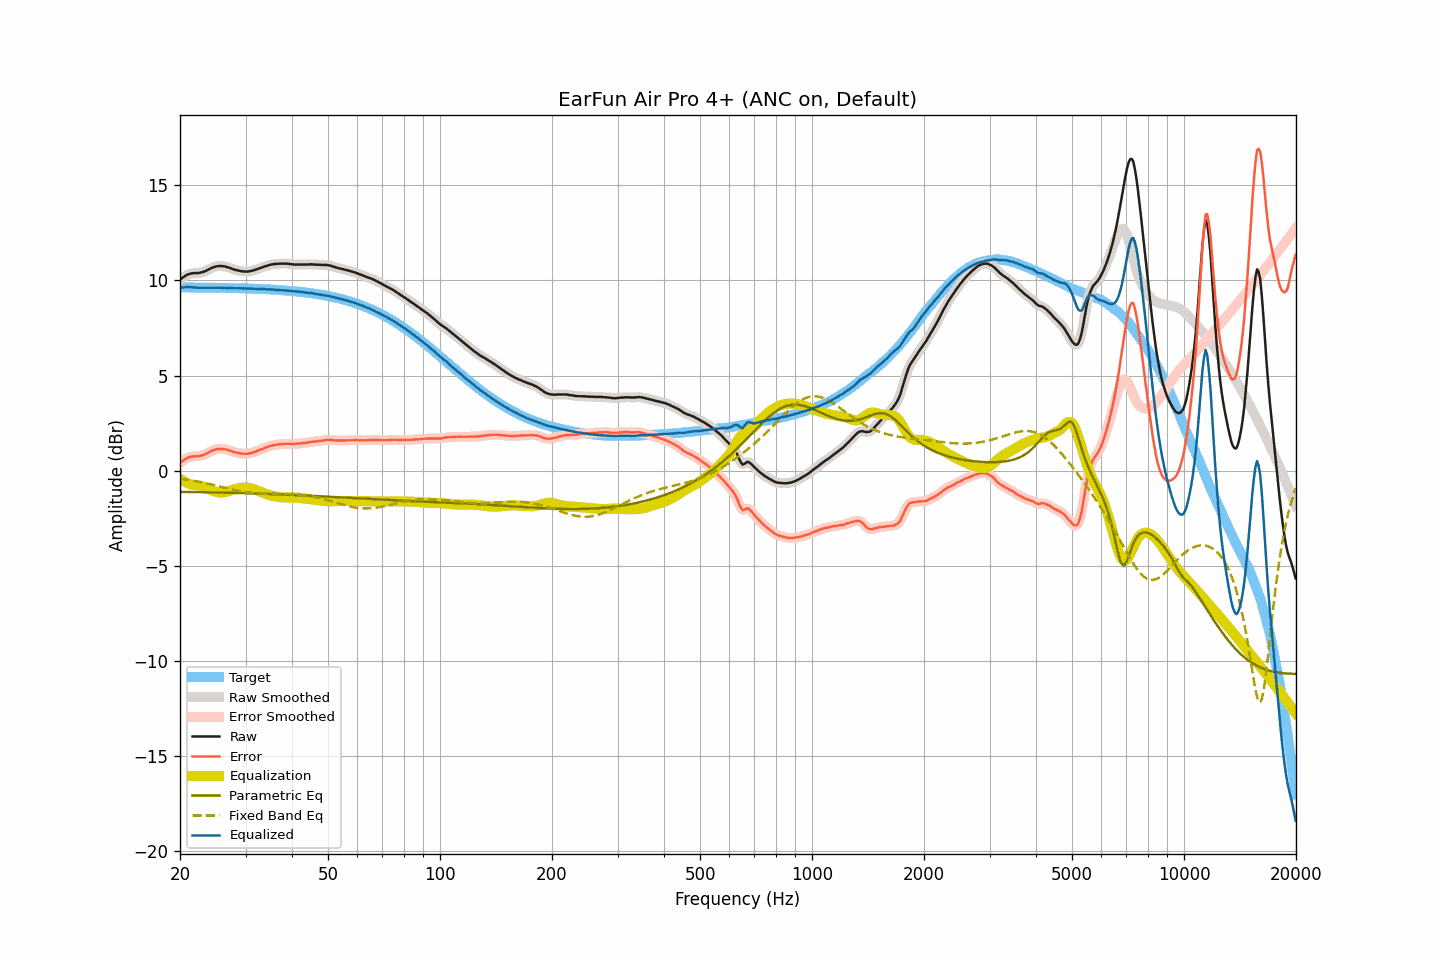

The table this chart was drawn from, first rows:
frequency, raw, smoothed, error, error_smoothed, equalization, parametric_eq, fixed_band_eq, equalized_raw, equalized_smoothed, target
20.00, 10.04, 10.04, 0.40, 0.40, -0.42, -1.11, -0.42, 9.62, 9.62, 9.64
20.20, 10.11, 10.11, 0.47, 0.47, -0.48, -1.11, -0.43, 9.63, 9.63, 9.64
20.40, 10.17, 10.17, 0.53, 0.54, -0.53, -1.11, -0.45, 9.64, 9.64, 9.64
20.61, 10.23, 10.23, 0.59, 0.59, -0.58, -1.12, -0.46, 9.64, 9.65, 9.64
20.81, 10.28, 10.28, 0.64, 0.64, -0.63, -1.12, -0.47, 9.65, 9.65, 9.63
21.02, 10.32, 10.32, 0.68, 0.68, -0.67, -1.12, -0.49, 9.65, 9.65, 9.63
21.23, 10.35, 10.35, 0.72, 0.71, -0.70, -1.12, -0.50, 9.65, 9.65, 9.63
21.44, 10.37, 10.37, 0.74, 0.74, -0.73, -1.12, -0.51, 9.64, 9.64, 9.63
21.66, 10.38, 10.38, 0.75, 0.75, -0.74, -1.12, -0.53, 9.64, 9.64, 9.63
21.87, 10.39, 10.39, 0.76, 0.76, -0.75, -1.12, -0.54, 9.64, 9.63, 9.63
22.09, 10.39, 10.39, 0.76, 0.76, -0.76, -1.12, -0.56, 9.63, 9.63, 9.63
22.31, 10.39, 10.39, 0.76, 0.76, -0.77, -1.13, -0.57, 9.62, 9.62, 9.63
22.54, 10.40, 10.40, 0.77, 0.77, -0.78, -1.13, -0.59, 9.62, 9.62, 9.63
22.76, 10.42, 10.42, 0.79, 0.79, -0.80, -1.13, -0.61, 9.62, 9.62, 9.63
22.99, 10.44, 10.44, 0.81, 0.81, -0.82, -1.13, -0.62, 9.62, 9.62, 9.63
23.22, 10.47, 10.47, 0.84, 0.84, -0.85, -1.13, -0.64, 9.62, 9.62, 9.63
23.45, 10.50, 10.50, 0.87, 0.88, -0.89, -1.13, -0.66, 9.61, 9.62, 9.62
23.69, 10.55, 10.55, 0.92, 0.92, -0.92, -1.14, -0.68, 9.62, 9.62, 9.62
23.92, 10.59, 10.59, 0.97, 0.97, -0.97, -1.14, -0.70, 9.62, 9.62, 9.62
24.16, 10.63, 10.63, 1.01, 1.01, -1.01, -1.14, -0.72, 9.62, 9.62, 9.62
24.40, 10.67, 10.67, 1.05, 1.05, -1.04, -1.14, -0.74, 9.63, 9.62, 9.62
24.65, 10.70, 10.70, 1.08, 1.08, -1.08, -1.14, -0.75, 9.62, 9.62, 9.62
24.89, 10.73, 10.73, 1.11, 1.11, -1.11, -1.14, -0.77, 9.62, 9.62, 9.62
25.14, 10.75, 10.75, 1.13, 1.13, -1.13, -1.15, -0.79, 9.62, 9.62, 9.62
25.39, 10.76, 10.76, 1.14, 1.14, -1.14, -1.15, -0.81, 9.62, 9.62, 9.61
25.65, 10.76, 10.76, 1.15, 1.15, -1.15, -1.15, -0.84, 9.61, 9.61, 9.61
25.91, 10.76, 10.76, 1.15, 1.15, -1.15, -1.15, -0.86, 9.61, 9.61, 9.61
26.16, 10.75, 10.75, 1.14, 1.14, -1.14, -1.15, -0.88, 9.61, 9.61, 9.61
26.43, 10.74, 10.73, 1.13, 1.13, -1.12, -1.16, -0.90, 9.62, 9.61, 9.61
26.69, 10.71, 10.71, 1.10, 1.11, -1.10, -1.16, -0.92, 9.61, 9.61, 9.61
26.96, 10.69, 10.69, 1.08, 1.08, -1.08, -1.16, -0.94, 9.61, 9.61, 9.61
27.23, 10.66, 10.66, 1.06, 1.06, -1.06, -1.16, -0.96, 9.60, 9.60, 9.60
27.50, 10.63, 10.63, 1.03, 1.03, -1.03, -1.16, -0.98, 9.60, 9.60, 9.60
27.77, 10.60, 10.60, 1.00, 1.00, -1.00, -1.17, -1.00, 9.60, 9.60, 9.60
28.05, 10.57, 10.57, 0.97, 0.97, -0.98, -1.17, -1.01, 9.59, 9.59, 9.60
28.33, 10.55, 10.55, 0.95, 0.95, -0.95, -1.17, -1.03, 9.59, 9.59, 9.60
28.62, 10.53, 10.53, 0.94, 0.93, -0.93, -1.17, -1.05, 9.60, 9.59, 9.59
28.90, 10.51, 10.51, 0.92, 0.92, -0.92, -1.18, -1.07, 9.59, 9.59, 9.59
29.19, 10.49, 10.49, 0.90, 0.90, -0.90, -1.18, -1.08, 9.59, 9.59, 9.59
29.48, 10.48, 10.48, 0.89, 0.89, -0.89, -1.18, -1.10, 9.59, 9.59, 9.59
29.78, 10.47, 10.47, 0.89, 0.89, -0.89, -1.18, -1.11, 9.58, 9.58, 9.58
30.08, 10.47, 10.47, 0.89, 0.89, -0.89, -1.19, -1.13, 9.58, 9.58, 9.58
30.38, 10.47, 10.47, 0.89, 0.89, -0.90, -1.19, -1.14, 9.57, 9.57, 9.58
30.68, 10.48, 10.48, 0.90, 0.91, -0.91, -1.19, -1.15, 9.57, 9.57, 9.58
30.99, 10.50, 10.50, 0.93, 0.92, -0.93, -1.19, -1.16, 9.57, 9.57, 9.57
31.30, 10.52, 10.52, 0.95, 0.95, -0.95, -1.20, -1.17, 9.57, 9.57, 9.57
31.61, 10.54, 10.54, 0.97, 0.98, -0.98, -1.20, -1.18, 9.56, 9.57, 9.57
31.93, 10.57, 10.57, 1.01, 1.01, -1.01, -1.20, -1.18, 9.56, 9.56, 9.56
32.24, 10.60, 10.60, 1.04, 1.04, -1.04, -1.20, -1.19, 9.56, 9.56, 9.56
32.57, 10.63, 10.63, 1.07, 1.07, -1.07, -1.21, -1.20, 9.56, 9.56, 9.56
32.89, 10.66, 10.66, 1.11, 1.11, -1.11, -1.21, -1.20, 9.55, 9.55, 9.55
33.22, 10.69, 10.69, 1.14, 1.14, -1.14, -1.21, -1.20, 9.55, 9.55, 9.55
33.55, 10.72, 10.72, 1.17, 1.17, -1.17, -1.22, -1.21, 9.55, 9.54, 9.54
33.89, 10.75, 10.75, 1.21, 1.21, -1.21, -1.22, -1.21, 9.54, 9.54, 9.54
34.23, 10.77, 10.77, 1.23, 1.24, -1.24, -1.22, -1.21, 9.53, 9.54, 9.54
34.57, 10.80, 10.80, 1.27, 1.27, -1.27, -1.22, -1.21, 9.53, 9.53, 9.53
34.92, 10.83, 10.82, 1.30, 1.30, -1.29, -1.23, -1.21, 9.54, 9.53, 9.53
35.27, 10.84, 10.84, 1.32, 1.32, -1.32, -1.23, -1.21, 9.52, 9.53, 9.52
35.62, 10.86, 10.86, 1.34, 1.34, -1.34, -1.23, -1.21, 9.52, 9.52, 9.52
35.97, 10.87, 10.87, 1.36, 1.35, -1.35, -1.24, -1.21, 9.52, 9.51, 9.51
... 635 more rows
